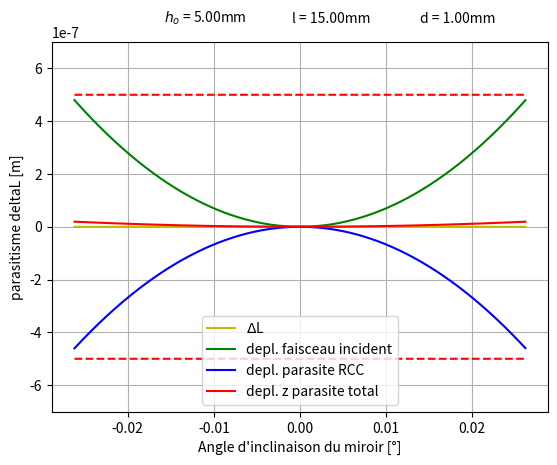

Source code (Python): (Note: this script raises an exception after producing the figure.)
# _tp : tige polaire
# _m : miroir
# alpha : angle d'inclinaison du miroir
# _p : hauteur du centre de rotation virtuel des pivots rcc
# _mt : moteur, actionneur
# _eq : tige equatoriale
#_s : support
#_ts : tige superieur des contrepoids
#_cp : contrepoids
#_ti : tige inferieur des contrepoids
#%%
import matplotlib.pyplot as plt
import numpy as np
import math as m

###############################################PROGRAM OPTIONS
graphs = True                   #print graphs ?

#Constantes
F_mt = 1.8      #force moteur
z_mt = 2.5      #course du moteur, position
M_mt = 7

#Parametres

alphaVar = np.arange(-1.5, 1.5, 0.001)        #en degrees, conversion apres, axe x
alphaFixe = 1.5                               #en degrees, conversion apres, axe x

#contrepoids
M_cp = 20.64

#miroir
D_m = 12.7                      #diametre miroir
h_m = 6.4                       #hauteur du miroir en mm
M_m = 2   
a= 47.75                      #masse du miroir
yo_m = 6.175#h_m/2                    #axe neutre par rapport à l'axe z de CATIA
R_ms = 47.75 #distance entre centre du miroir et application de la force par l'actionneur  
R_m = a + D_m/2                 #distance entre centre du miroir et application des rcc

#roue inertiel
CR_ri = 18.75E-3

R_ri_1 = 12.5E-3 #rayon roue 1
p_ri_1 = 8.94   #densité roue 1
CG_ri_1 = 12.5E-3

L_ri_2 = 3E-3 #rayon carré 2
p_ri_2 = p_ri_1 ##densité carré 2
h_ri_2 = 4E-3  #largeur carré 2
V_ri_2 = (L_ri_2**2)*h_ri_2
CG_ri_2 = 18.75E-3

#pivot RCC roue inertiel
l_ri_rcc= m.sqrt(2)*CR_ri
h_ri_rcc= 0.4E-3
sigma_d_ri = 500E6
p_ri_rcc = L_ri_2/m.sqrt(2)
E_ri = 114E9
SF_ri = 1.5
sigma_adm = sigma_d_ri / SF_ri
theta_adm_ri = ((l_ri_rcc**2)*sigma_adm)/(E_ri*((2*h_ri_rcc*l_ri_rcc) + (3*h_ri_rcc*p_ri_rcc)))
theta_adm_ri = theta_adm_ri *(180/m.pi)
print('theta_adm_ri', theta_adm_ri)

theta_min = m.asin(0.5)

#support
h_s = 1.95                         #epaisseur
d_s =  2*R_m                       #largeur    
A_s = 168.05                    #surface calculée par CATIA     
yo_s = 2.702        #axe neutre par rapport à l'axe z de CATIA
pmat_s = 1                      #densite materiau

# Tige Polaire
d_tp = 1                     #diametre de la tige en mm
l_tp = 15                        #longueur de la tige en mm
ho_tp = 5                    #hauteur du centre de rotation en mm
leff_tp = 0.699*l_tp            #longueur efficace, Pinned-fixed
E_tp = 196E9                    #module de young, en acier
v_tp = 0.3                      #module de poisson

# Masse inertielle
M_cp = 10                        #masse

# Table a lames paralleles x2
M_blocC_tlp = 13.64E-3
b_tlp =  0                    #largeur des lames
e_tlp =   0                    #distance entre les lames
l_tlp =   0                     #longueur des lames
E_tlp = 196E9                       #module de young
h_tlp = 0.5                       #epaisseur des lames
N_tlp = 350                     #charge du ressort sur les tlb
N_tlp_c = 1             #charge critique, calculé apres
N_tlp_o = 1             #parametre pour rigidite avec charge, calculé apres
tlpCharge = True                #sont-elles chargées?

# Tige equatoriale
l_eq = 30                       #longueur
d_eq = 1                      #diametre
E_eq = 196E9                      #module de young

# Pivot RCC
d_rcc = 0.5                      #diametre de la tige, egale à e et à b dans la formule
l_rcc = 12                     #longueur des lames
p_rcc = 3                     #hauteur du pivot virtuel
E_rcc = 196E9                   #module de young
h_rcc = h_s/(3*m.sin(45*m.pi/180))   #distance entre point de contact de la tige et le pivot virtuel
l_rcc_eff = m.sqrt(2)*l_rcc/2   #approximation des tiges rcc qui se trouvent sur le moteur actionné

# Inverseur
L_inv =  4.79                      #longueur des lames
h_inv = 3                       #epaisseur des lames
b_inv = 2                      #largeur de la base
M_inv = 100                       #masse 
E_inv = 190E9                   #module de young
g_inv = 40                       #distance entre le pivot et la tige
i_inv = 2                       #distance entre le centre de masse et le centre de rotation pivot
Theta_inv = m.atan(z_mt/g_inv)  #angle dinclinaison de l'inverseur -----> a definir

#Tige superieur
d_ts = 1                      #diametre 
l_ts =  20                       #longueur 
E_ts = 140E9                    #module de young
v_ts = 0.3                      #module de poisson

#Tige inferieur
d_ti = 1                     #diametre 
l_ti =  30                      #longueur 
E_ti = 190E9                    #module de young
v_ti = 0.3                      #module de poisson

###########################################################################   CONVERSION

z_mt = z_mt/1000
M_mt = M_mt/1000  
M_cp = 20.64 /1000   
alphaVar = alphaVar*m.pi/180
alphaFixe = alphaFixe*m.pi/180 
h_m = h_m/1000         
D_m = D_m/1000      
R_ms = R_ms /1000       
yo_m = yo_m/1000      
M_m = M_m/1000        
R_m = R_m/1000  
A_s = A_s/1000000      
h_s = h_s/1000        
d_s = d_s/1000        
yo_s = yo_s/1000       
l_eq = l_eq/1000              
d_eq = d_eq/1000              
M_cp = M_cp/1000              
b_tlp = b_tlp/1000            
h_tlp = h_tlp/1000            
l_tlp =  l_tlp/1000           
d_rcc = d_rcc/1000            
l_rcc =  l_rcc/1000           
p_rcc = p_rcc/1000            
h_rcc = h_rcc/1000            
l_rcc_eff = l_rcc_eff/1000
ho_tp = ho_tp/1000             
l_tp = l_tp/1000               
leff_tp = leff_tp/1000         
d_tp = d_tp/1000                      
b_inv = b_inv/1000                    
L_inv =  L_inv/1000                   
h_inv = h_inv/1000                    
g_inv = g_inv/1000                    
i_inv = i_inv/1000                    
M_inv = M_inv/1000                    
d_ts = d_ts/1000                      
l_ts =  l_ts/1000                     
d_ti = d_ti/1000                      
l_ti =  l_ti/1000   
 


############################################################################  INERTIE DU SYSTEME
M_s = pmat_s *m.pi*((d_s+D_m/2)**2 - (D_m/2)**2)*h_s    #masse
I_inv = 2E-3                           #inverseur, a definir en fonction de tout jai envie de mourir
I_tp = (d_tp**4)/12                 #inertie de la tige polaire

#Miroir et support
CR_ms = 1.5E-3  #position centre de rotation miroir+support par rapport au bas du support
CG_ms = 2.968E-3  #position du centre de gravité miroir+support par rapport au bas du support
I_rot_ms_CG = 2.243E-5 #moment d'inertie du miroir+support par rapport au centre de gravité
I_rot_ms_CR = I_rot_ms_CG + (M_m + M_s)*(CR_ms - CG_ms)**2

#roue inertie 2
I_ri_2 = (1/6)*(p_ri_2*V_ri_2*L_ri_2**2) +(p_ri_2*V_ri_2*(CG_ri_2-CR_ri)**2)

############################################################################ EQUILIBRAGE DU MOMENT INERTIE
# l'équilibrage du moment d'inertie nous fixe l'inertie de la roue inertiel et donc ses dimensions

I_roue_in = (R_ri_1/R_ms)*(I_rot_ms_CR + (M_blocC_tlp*R_ms**2) + (M_cp*R_ms**2))
denom = (0.5*m.pi*p_ri_1*(R_ri_1**4))+(p_ri_1*m.pi*(R_ri_1**2)*(CG_ri_1-CR_ri)**2)
h_ri_1 = (I_roue_in - I_ri_2)/denom
print('h_ri_1=')
print(h_ri_1)

############################################################################  PARASITISME
#inverseur lames croise non separe
par_inv = m.sqrt(2) * L_inv * Theta_inv /15

#lames des tables
par_tlp = (3*z_mt**2)/5*l_tlp        #ce sera vers le meme cote des lames, Ox, Oy

#tiges superieurs des cotrepoids 
par_ts = 3*par_tlp/(5*l_ts)

#tiges inferieurs des cotrepoids 
par_ti = 3*par_tlp/(5*l_ti)
print("Parasitisme" )
print("inverseur : ", "{:.3e}".format(par_inv))
print("tables à lames : ", "{:.3e}".format(par_tlp))
print("tiges supérieures : ", "{:.3e}".format(par_ts))
print("tiges inférieurs : ", "{:.3e}".format(par_ti ))
print('\n')

####################################################################### PIVOT RCC ANGULAIRE
I_rcc = d_rcc**4 /12
sigma_rcc = E_rcc*I_rcc        #pour alleger les calculs
V_rcc = (12*sigma_rcc/l_rcc**3)*((l_rcc*np.tan(alphaVar)/2) + h_rcc*np.sin(alphaVar))       #force tranchante sur la tige polaire
M_rcc =  (-6*sigma_rcc/l_rcc**2 * (h_rcc*np.sin(alphaVar) + l_rcc*np.tan(alphaVar)/3))      #moment de flexion sur la tige

#Racourcissement d'une seule tige rcc 
racTigeRCC = (1/(2 * sigma_rcc**2) * (( V_rcc**2 * l_rcc**5)/20 + (V_rcc * M_rcc * l_rcc**4)/4 + (M_rcc**2 * l_rcc**3)/3) ) 
racLevierRCC = -h_rcc*(1 - np.cos(alphaVar))
deltaL_rcc = m.sqrt(2)*(-racTigeRCC - racLevierRCC)

####################################################################### TIGE POLAIRE
sigma_tp = E_tp*I_tp        #pour alleger les calculs
V_tp = (12*sigma_tp/l_tp**3)*((l_tp*np.tan(alphaVar)/2) + ho_tp*np.sin(alphaVar))       #force tranchante sur la tige polaire
M_tp =  (-6*sigma_tp/l_tp**2 * (ho_tp*np.sin(alphaVar) + l_tp*np.tan(alphaVar)/3))      #moment de flexion sur la tige

#Racourcissement de la tige polaire
racTigePolaire = (1/(2 * sigma_tp**2) * (( V_tp**2 * l_tp**5)/20 + (V_tp * M_tp * l_tp**4)/4 + (M_tp**2 * l_tp**3)/3) ) 
racLevierPolaire = -ho_tp*(1 - np.cos(alphaVar))
deltaL_tp = -racTigePolaire - racLevierPolaire

#deplacement du point d'incidence du faiseau
deplFaisceauInc = (h_m - ho_tp)*(1/np.cos(alphaVar) - 1)

#Mouvement parasite total
Zparasite = deplFaisceauInc + deltaL_tp + deltaL_rcc

#Plot du parasitisme tige polaire
if(graphs):
    limiteSup = [0.5E-6]* alphaVar.size
    limiteInf = [-0.5E-6]* alphaVar.size

    plt.plot(alphaVar, deltaL_tp, 'y')
    plt.plot(alphaVar, deplFaisceauInc, 'g')
    plt.plot(alphaVar, deltaL_rcc, 'b')
    plt.plot(alphaVar, Zparasite, 'r')
    plt.plot(alphaVar, limiteSup, 'r--')
    plt.plot(alphaVar, limiteInf, 'r--')
    plt.legend(['$\Delta$L', 'depl. faisceau incident','depl. parasite RCC' ,'depl. z parasite total'])
    plt.xlabel("Angle d'inclinaison du miroir [°]")
    plt.ylabel("parasitisme deltaL [m]")
    axes = plt.gca()
    axes.set_ylim([-0.7E-6, 0.7E-6])
    plt.figtext(.3, .92, "$h_o$ = %smm"%'{:.2f}'.format(ho_tp*1000) )
    plt.figtext(.5, .92, "l = %smm"%'{:.2f}'.format(l_tp*1000) )
    plt.figtext(.7, .92, "d = %smm"%'{:.2f}'.format(d_tp*1000) )
    plt.savefig('line_plot.svg')  
    plt.grid()
    plt.show()

############################################################################  PARASITISME DE LA TIGE EQUATORIALE
F_eq = m.sqrt(2)* F_mt                  #force sur la tige
zp_eq = -m.sin(alphaFixe)*(D_m/2 + a)   #deplacement de la tige equatorielle selon z 
deltaL = (3/5*l_eq)*(m.sin(alphaFixe)**2)*(D_m/2 + a)**2    #Raccourcissement de la tige dans le plan xy, indesire
Beta = 2*deltaL/(D_m + 2*a)             #rotation parasite selon z
Beta = Beta * 180/m.pi

############################################################################  RIGIDITE EQUIVALENTE
Ko_tlp =(2*b_tlp*h_tlp**3 *E_tlp)/(epsilon*(3 -3*epsilon + epsilon**2)*l_tlp**3)
if(tlpCharge == True):
    No_tlp = l_tlp*Ko_tlp
    print("Charge necessaire pour annuler la rigidite des lames: ", '{:.2f}'.format(No_tlp))
K_tlp = Ko_tlp - No_tlp/l_tlp
K_rcc_angulaire = (2*E_rcc*d_rcc**4 *(l_rcc**2)/ (3*l_rcc**3))
K_rcc_translation = (E_rcc*d_rcc**4) /(12*ht_rcc)
K_ts = (E_ts*d_ts**4)/(12*l_ts)
K_ti = (E_ti*d_ti**4)/(12*l_ti)
K_tp = E_tp*d_tp**4 *(l_tp**2 + 3*ho_tp*l_tp + 3*ho_tp)
K_inv = (2*E_inv*b_inv*h_inv**3)/3*L_inv
K_eq = 2*Ko_tlp + 2*K_rcc_translation/(R_m**2) + K_tp/(R_m**2) + K_rcc_angulaire/(R_m**2) + (2*K_ts)/(R_m**2) + K_ti/(g_inv**2) + K_inv/(g_inv**2)

############################################################################  MASSE REDUITE DU SYSTEM
c1 = (Irot_m + Irot_s + (M_m + M_s)*(ho_tp - yo)**2 ) /(R_m**2)    #pour alleger les calcules
c2 = M_cp
c3 =( I_inv + M_inv*(i_inv**2) )/(g_inv**2)
M_red = c1 + c2 + c3

############################################################################  LOIS DES MOUVEMENTS
#CALCUL
def convDegToZ(angle):
    return 3*180*angle/m.pi + 1
z_max = 4E-3                              #course max de l'actionneur
z_eq = 2.5E-3
z_nominal = 2.5E-3
z_precision_fin = 4E-3
z_precision_debut = 3.97E-3          #position nominal où le ressort equivalent n'excerce pas de force
F_eq = K_eq * (z_max - z_eq)
print("Rigidité equivalente : ""{:.3e}".format(K_eq))
print("Force equivalente : ""{:.3e}".format(F_eq))
a_max = (F_mt - F_eq)/(M_red + M_m)         #acceleration maximale, conversion
print("accélération max : ""{:.3e}".format(a_max))
theta_precision = 0.015                         #course angluaire pour le balayage de precision, en degree
z_precision = theta_precision*(m.pi/180)*R_m
T = m.sqrt(4*m.pi*(z_precision_fin - z_precision_debut)/a_max)            #periode pour passer de -z_pre a + z_pre
omega = 2*m.pi/T 
t_base = np.arange(0, T, 0.00001)

z_jrk = a_max*omega*np.cos(omega*t_base)        #jerk
z_acc = a_max*np.sin(omega*t_base)              #acceleration
z_vit = a_max/omega -(a_max/omega)*np.cos(omega*t_base)               #vitesse
z_pos = (a_max/omega)*t_base - (a_max/(omega**2))*np.sin(omega*t_base) + z_precision_debut     #position

f_scan = 1/(2*T)        #frequence complete de scan
f_scan_min = 860        #contrainte impose par le cahier de charge
T_scan_max = 1/(2*f_scan_min)

#PLOT
if(graphs):
    plt.plot(t_base, z_pos)
    plt.xlabel("Temps [ms]")
    plt.ylabel("Angle du miroir [deg]")
    plt.grid()
    plt.show()

    plt.plot(t_base, z_vit)
    plt.xlabel("Temps [ms]")
    plt.ylabel("Vitesse du miroir [deg/s]")
    plt.grid()
    plt.show()

    plt.plot(t_base, z_acc)
    plt.xlabel("Temps [ms]")
    plt.ylabel("Accélération du miroir [$deg/s^2$]")
    plt.grid()
    plt.show()

    plt.plot(t_base,z_jrk)
    plt.xlabel("Temps [ms]")
    plt.ylabel("Jerk du miroir [deg/$s^3$]")
    plt.grid()
    plt.show()
 
################################################################## VALEURS NUMERIQUES
print("Rotation parasite selon z a cause de la tige equatoriel : %s"%"{:.3e}".format(Beta), '\n')
print("Rigidité équivalente :%s"%"{:.3e}".format(K_eq))
print("Masse réduite :%s"%"{:.3e}".format(M_red))
print("Frequence de scan :%s"%"{:.3e}".format(f_scan))